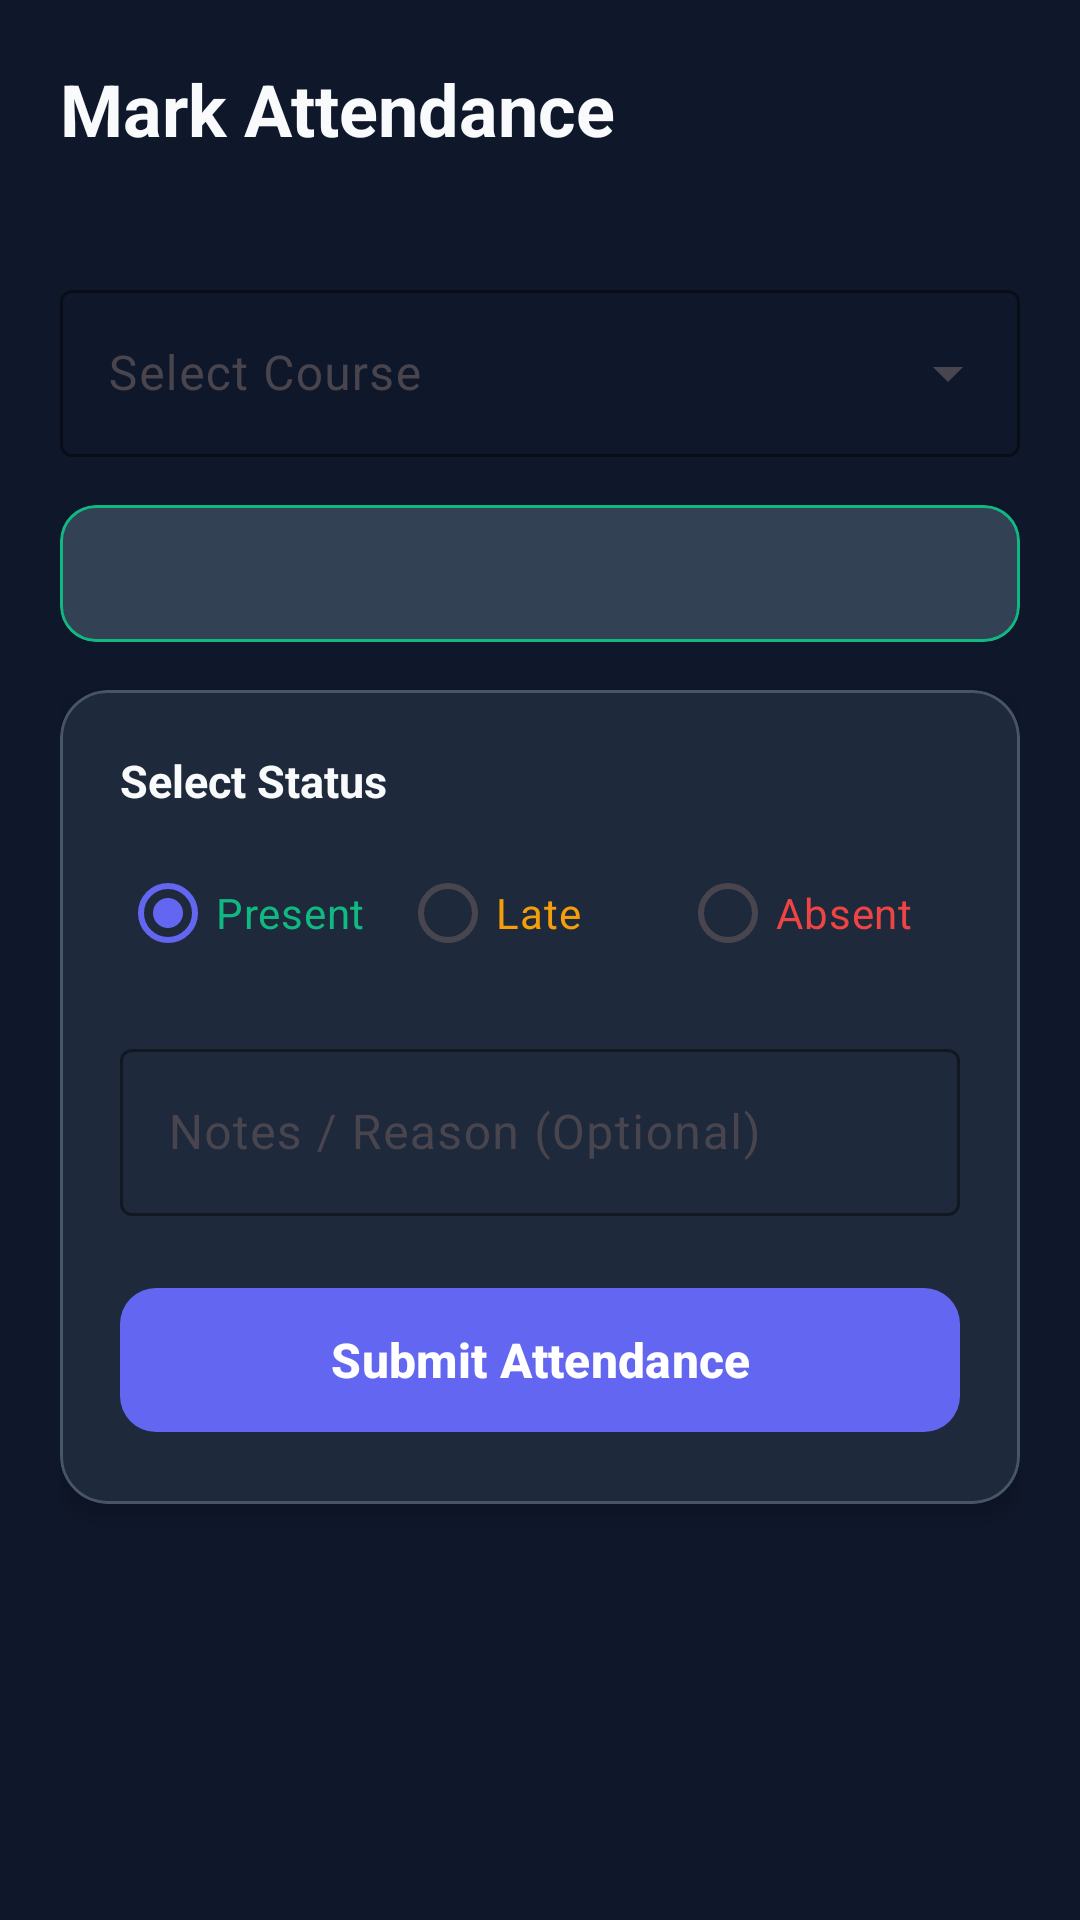

Layout XML and referenced resources for this Android screen:
<!-- AndroidManifest.xml: application theme Theme.SmartAttendanceManagementSystem -->
<!-- res/layout/fragment_mark_attendance.xml -->
<?xml version="1.0" encoding="utf-8"?>
<ScrollView xmlns:android="http://schemas.android.com/apk/res/android"
    xmlns:app="http://schemas.android.com/apk/res-auto"
    xmlns:tools="http://schemas.android.com/tools"
    android:layout_width="match_parent"
    android:layout_height="match_parent"
    android:background="@color/dark_background"
    android:fillViewport="true">

    <LinearLayout
        android:layout_width="match_parent"
        android:layout_height="wrap_content"
        android:orientation="vertical"
        android:padding="20dp">

        <TextView
            android:layout_width="wrap_content"
            android:layout_height="wrap_content"
            android:text="@string/title_mark_attendance"
            android:textColor="@color/text_primary"
            android:textSize="24sp"
            android:textStyle="bold" />

        <TextView
            android:id="@+id/tv_selected_date"
            android:layout_width="wrap_content"
            android:layout_height="wrap_content"
            android:layout_marginTop="4dp"
            android:textColor="@color/text_secondary"
            android:textSize="14sp"
            tools:text="Date: 2025-02-17" />

        <com.google.android.material.textfield.TextInputLayout
            android:id="@+id/til_classroom"
            style="@style/Widget.Material3.TextInputLayout.OutlinedBox.ExposedDropdownMenu"
            android:layout_width="match_parent"
            android:layout_height="wrap_content"
            android:layout_marginTop="16dp"
            android:hint="Select Course"
            app:boxStrokeColor="@color/primary"
            app:hintTextColor="@color/primary">

            <AutoCompleteTextView
                android:id="@+id/act_classroom"
                android:layout_width="match_parent"
                android:layout_height="wrap_content"
                android:hint="Select Course"
                android:inputType="none"
                android:textColor="@color/text_primary" />
        </com.google.android.material.textfield.TextInputLayout>

        
        <com.google.android.material.card.MaterialCardView
            android:id="@+id/card_permission_notice"
            android:layout_width="match_parent"
            android:layout_height="wrap_content"
            android:layout_marginTop="16dp"
            app:cardBackgroundColor="@color/dark_surface_variant"
            app:cardCornerRadius="12dp"
            app:strokeColor="@color/secondary"
            app:strokeWidth="1dp">

            <TextView
                android:id="@+id/tv_permission_notice"
                android:layout_width="match_parent"
                android:layout_height="wrap_content"
                android:padding="14dp"
                android:textColor="@color/text_primary"
                android:textSize="13sp"
                tools:text="🔓 Manual self-marking is ENABLED for Mobile App Dev." />

        </com.google.android.material.card.MaterialCardView>

        <com.google.android.material.card.MaterialCardView
            android:layout_width="match_parent"
            android:layout_height="wrap_content"
            android:layout_marginTop="16dp"
            app:cardBackgroundColor="@color/dark_surface"
            app:cardCornerRadius="16dp"
            app:cardElevation="4dp"
            app:strokeColor="@color/card_stroke"
            app:strokeWidth="1dp">

            <LinearLayout
                android:layout_width="match_parent"
                android:layout_height="wrap_content"
                android:orientation="vertical"
                android:padding="20dp">

                <TextView
                    android:layout_width="wrap_content"
                    android:layout_height="wrap_content"
                    android:text="Select Status"
                    android:textColor="@color/text_primary"
                    android:textSize="15sp"
                    android:textStyle="bold" />

                <RadioGroup
                    android:id="@+id/rg_status"
                    android:layout_width="match_parent"
                    android:layout_height="wrap_content"
                    android:layout_marginTop="10dp"
                    android:orientation="horizontal">

                    <RadioButton
                        android:id="@+id/rb_present"
                        android:layout_width="0dp"
                        android:layout_height="wrap_content"
                        android:layout_weight="1"
                        android:checked="true"
                        android:text="Present"
                        android:textColor="@color/status_present" />

                    <RadioButton
                        android:id="@+id/rb_late"
                        android:layout_width="0dp"
                        android:layout_height="wrap_content"
                        android:layout_weight="1"
                        android:text="Late"
                        android:textColor="@color/status_late" />

                    <RadioButton
                        android:id="@+id/rb_absent"
                        android:layout_width="0dp"
                        android:layout_height="wrap_content"
                        android:layout_weight="1"
                        android:text="Absent"
                        android:textColor="@color/status_absent" />

                </RadioGroup>

                <com.google.android.material.textfield.TextInputLayout
                    style="@style/Widget.Material3.TextInputLayout.OutlinedBox"
                    android:layout_width="match_parent"
                    android:layout_height="wrap_content"
                    android:layout_marginTop="16dp"
                    android:hint="Notes / Reason (Optional)"
                    app:boxStrokeColor="@color/primary">

                    <com.google.android.material.textfield.TextInputEditText
                        android:id="@+id/et_notes"
                        android:layout_width="match_parent"
                        android:layout_height="wrap_content"
                        android:textColor="@color/text_primary" />
                </com.google.android.material.textfield.TextInputLayout>

                <ProgressBar
                    android:id="@+id/progress_bar"
                    android:layout_width="wrap_content"
                    android:layout_height="wrap_content"
                    android:layout_gravity="center"
                    android:layout_marginTop="16dp"
                    android:visibility="gone" />

                <com.google.android.material.button.MaterialButton
                    android:id="@+id/btn_submit"
                    android:layout_width="match_parent"
                    android:layout_height="56dp"
                    android:layout_marginTop="20dp"
                    android:text="Submit Attendance"
                    android:textColor="@color/white"
                    android:textSize="16sp"
                    android:textStyle="bold"
                    app:backgroundTint="@color/primary"
                    app:cornerRadius="12dp" />

                <com.google.android.material.button.MaterialButton
                    android:id="@+id/btn_scan_qr_code"
                    style="@style/Widget.Material3.Button.TonalButton"
                    android:layout_width="match_parent"
                    android:layout_height="56dp"
                    android:layout_marginTop="12dp"
                    android:text="📷 Scan QR Code Instead"
                    android:textColor="@color/white"
                    android:textSize="15sp"
                    android:visibility="gone"
                    app:backgroundTint="@color/secondary"
                    app:cornerRadius="12dp" />

            </LinearLayout>

        </com.google.android.material.card.MaterialCardView>

    </LinearLayout>

</ScrollView>
<!-- resources referenced by this layout -->
<resources>
  <color name="card_stroke">#475569</color>
  <color name="dark_background">#0F172A</color>
  <color name="dark_surface">#1E293B</color>
  <color name="dark_surface_variant">#334155</color>
  <color name="primary">#6366F1</color>
  <color name="secondary">#10B981</color>
  <color name="status_absent">#EF4444</color>
  <color name="status_late">#F59E0B</color>
  <color name="status_present">#10B981</color>
  <color name="text_primary">#F8FAFC</color>
  <color name="text_secondary">#94A3B8</color>
  <color name="white">#FFFFFFFF</color>
  <string name="title_mark_attendance">Mark Attendance</string>
  <style name="Theme.SmartAttendanceManagementSystem" parent="Theme.Material3.DayNight.NoActionBar">
          
          <item name="colorPrimary">@color/primary</item>
          <item name="colorOnPrimary">@color/white</item>
          <item name="colorSecondary">@color/secondary</item>
          <item name="colorOnSecondary">@color/white</item>
          <item name="android:colorBackground">@color/dark_background</item>
  
          
          <item name="materialAlertDialogTheme">@style/CustomMaterialAlertDialogTheme</item>
          <item name="materialCalendarTheme">@style/CustomMaterialCalendarTheme</item>
          <item name="materialTimePickerTheme">@style/CustomMaterialTimePickerTheme</item>
      </style>
  <style name="CustomMaterialAlertDialogTheme" parent="ThemeOverlay.Material3.MaterialAlertDialog">
          <item name="buttonBarPositiveButtonStyle">@style/Widget.Material3.Button.TextButton.Dialog</item>
          <item name="buttonBarNegativeButtonStyle">@style/Widget.Material3.Button.TextButton.Dialog</item>
      </style>
  <style name="CustomMaterialCalendarTheme" parent="ThemeOverlay.Material3.MaterialCalendar">
          <item name="colorOnPrimary">@color/white</item>
          <item name="colorPrimary">@color/primary</item>
      </style>
  <style name="CustomMaterialTimePickerTheme" parent="ThemeOverlay.Material3.MaterialTimePicker">
          <item name="colorOnPrimary">@color/white</item>
          <item name="colorPrimary">@color/primary</item>
      </style>
  <style name="Widget.Material3.Button.TextButton.Dialog" parent="Widget.Material3.Button.TextButton">
          <item name="android:textColor">@color/primary</item>
          <item name="android:textSize">14sp</item>
          <item name="android:textStyle">bold</item>
      </style>
</resources>
